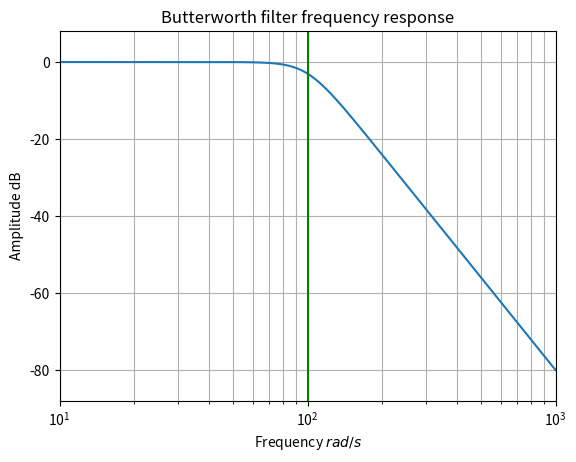

Write the Python code that produced this figure.
import matplotlib.pyplot as plt
import numpy as np
from scipy import signal

b, a = signal.butter(4, 100, 'low', analog=True)
w, h = signal.freqs(b, a)
plt.semilogx(w, 20 * np.log10(abs(h)))
plt.title('Butterworth filter frequency response')
plt.xlabel(r'Frequency $rad/s$')
plt.ylabel('Amplitude dB')
plt.margins(0, 0.1)
plt.grid(which='both', axis='both')
plt.axvline(100, color='green')  # cutoff frequency
plt.show()

